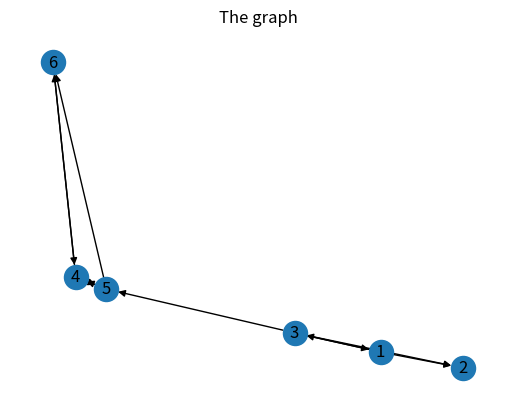

Write the Python code that produced this figure.
import numpy as np
import networkx as nx
import matplotlib.pyplot as plt
class pagerank:
    def __init__(self,mat):
        self.mat = mat
        self.pagerank = []#creating a list to hold the pagerank values of all the nodes in the graph
    
    def pagerank_calc(self,iter = 50,damping = 0.85):
        """
        mat is a matrix (or a 2D array) that represents the adjacency matrix of a graph; if mat[i,j] = 1 -- it means that an edge goes from i to j

        iter: int, optional,
        It represents the number of iterations that should take.
        Ideally pagerank calculation goes on till the pagerank values converge (or the diff between two consecutive iteration results are less than a particular threshold)

        damping: float, optional
        This is the value that represents the probabilty that the 'random surfer' will continue clicking
        """
        N = self.mat.shape[1]
        self.pagerank = np.ones(N) / N #this is the initialised pagerank values: 1/N
        print("Initially the pagerank of all the nodes/webpages/articles are\n",self.pagerank)

        iter_step = 1
        while(iter_step<=iter):
            temp_pagerank = self.pagerank #storing the pagerank values in a temporary array
            self.pagerank = np.zeros(N)/N

            for int_node_num in range(N):
                for ext_node_num in range(N):
                    if(self.mat[ext_node_num,int_node_num]==1):
                        k = 1
                        outgoing_links = 0
                        while(k<N):
                            if(self.mat[ext_node_num,k]==1):
                                outgoing_links+=1
                            k+=1
                        self.pagerank[int_node_num]+=temp_pagerank[ext_node_num]*(1/outgoing_links)
            print("After {}th step\n".format(iter_step))
            print(self.pagerank)
            iter_step+=1
        for i in range(len(self.pagerank)):
            self.pagerank[i] = (1 - damping) + damping*self.pagerank[i]
        print("The final pagerank values are\n",self.pagerank)
        return self.pagerank
if __name__ == "__main__":
    
    #drawing it as a graph
    graph = nx.DiGraph()
    list_of_nodes = np.arange(1,7)
    graph.add_nodes_from(list_of_nodes)#there are 6 nodes in the graph
    graph.add_edges_from([(1,2),(1,3),(3,1),(3,2),(3,5),(4,5),(4,6),(5,4),(5,6),(6,4)])#adding its edges

    fig,ax = plt.subplots()
    p = nx.draw(graph,with_labels = True) # drawing the graph
    ax.set_title("The graph")
    plt.show()


    adj_matrix = np.array([#the adjacency matrix
        [0,1,1,0,0,0],
        [0,0,0,0,0,0],
        [1,1,0,0,1,0],
        [0,0,0,0,1,1],
        [0,0,0,1,0,1],
        [0,0,0,1,0,0]
    ])
    print("The adjacency matrix of the graph is \n",adj_matrix)

    obj = pagerank(adj_matrix)#creating an instance of the class 'pagerank'
    final_pagerank_val = obj.pagerank_calc(iter = 2,damping = 0.85)
